Run: headless pygame with SDL's dummy video driver; simulated clock (each Clock.tick advances the game by its frame time, no real sleeping); random seed 0; keys injected as events and as key.get_pressed() state; no mouse input.
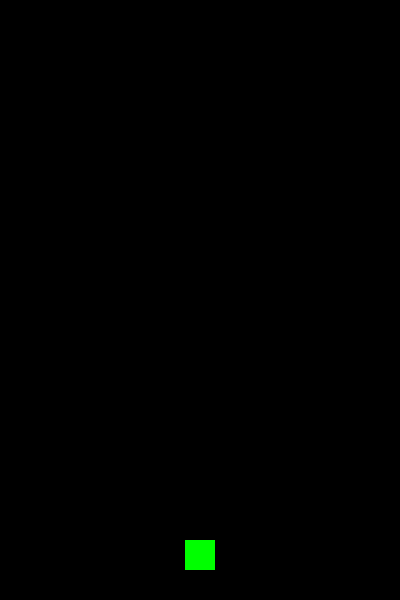
Frame 1 of 4 · flips 1–60 · no input
Frame 2 of 4 · flips 61–180 · tapped SPACE, RETURN · held RIGHT (→), D · screen unchanged from frame 1, image omitted
Frame 3 of 4 · flips 181–300 · held DOWN (↓), S · screen unchanged from frame 2, image omitted
Frame 4 of 4 · flips 301–420 · held LEFT (←), A, UP (↑), W · screen unchanged from frame 3, image omitted

The pygame program that drew these frames:

######################載入套件######################
import sys
import pygame

######################物件類別######################
pygame.init()


class Player:
    def __init__(self, x, y):
        """
        初始化主角物件
        x, y: 主角方塊的左上角座標
        """
        self.width = 30  # 主角寬度
        self.height = 30  # 主角高度
        self.rect = pygame.Rect(x, y, self.width, self.height)
        self.color = (0, 255, 0)  # 綠色

    def draw(self, screen):
        """
        繪製主角
        screen: 要繪製的畫面
        """
        pygame.draw.rect(screen, self.color, self.rect)


######################視窗設定######################
bg_x = 400  # 視窗寬度
bg_y = 600  # 視窗高度
bg_size = (bg_x, bg_y)
pygame.display.set_caption("Doodle Jump")  # 設定視窗標題
screen = pygame.display.set_mode(bg_size)
FPS = pygame.time.Clock()  # 設定FPS時鐘

######################角色設定######################
# 將主角放在視窗底部中間
player = Player(
    x=(bg_x - 30) // 2,  # 視窗寬度減去主角寬度的一半
    y=bg_y - 60,  # 視窗底部上方一點的位置
)

######################主程式######################
while True:
    FPS.tick(60)  # 限制遊戲更新率為每秒60次

    # 清空畫面
    screen.fill((0, 0, 0))  # 黑色背景

    # 事件處理
    for event in pygame.event.get():
        if event.type == pygame.QUIT:  # 關閉視窗事件
            sys.exit()
        elif event.type == pygame.KEYDOWN:  # 按鍵事件
            if event.key == pygame.K_ESCAPE:  # ESC鍵退出遊戲
                sys.exit()

    # 繪製主角
    player.draw(screen)

    # 更新畫面
    pygame.display.update()
